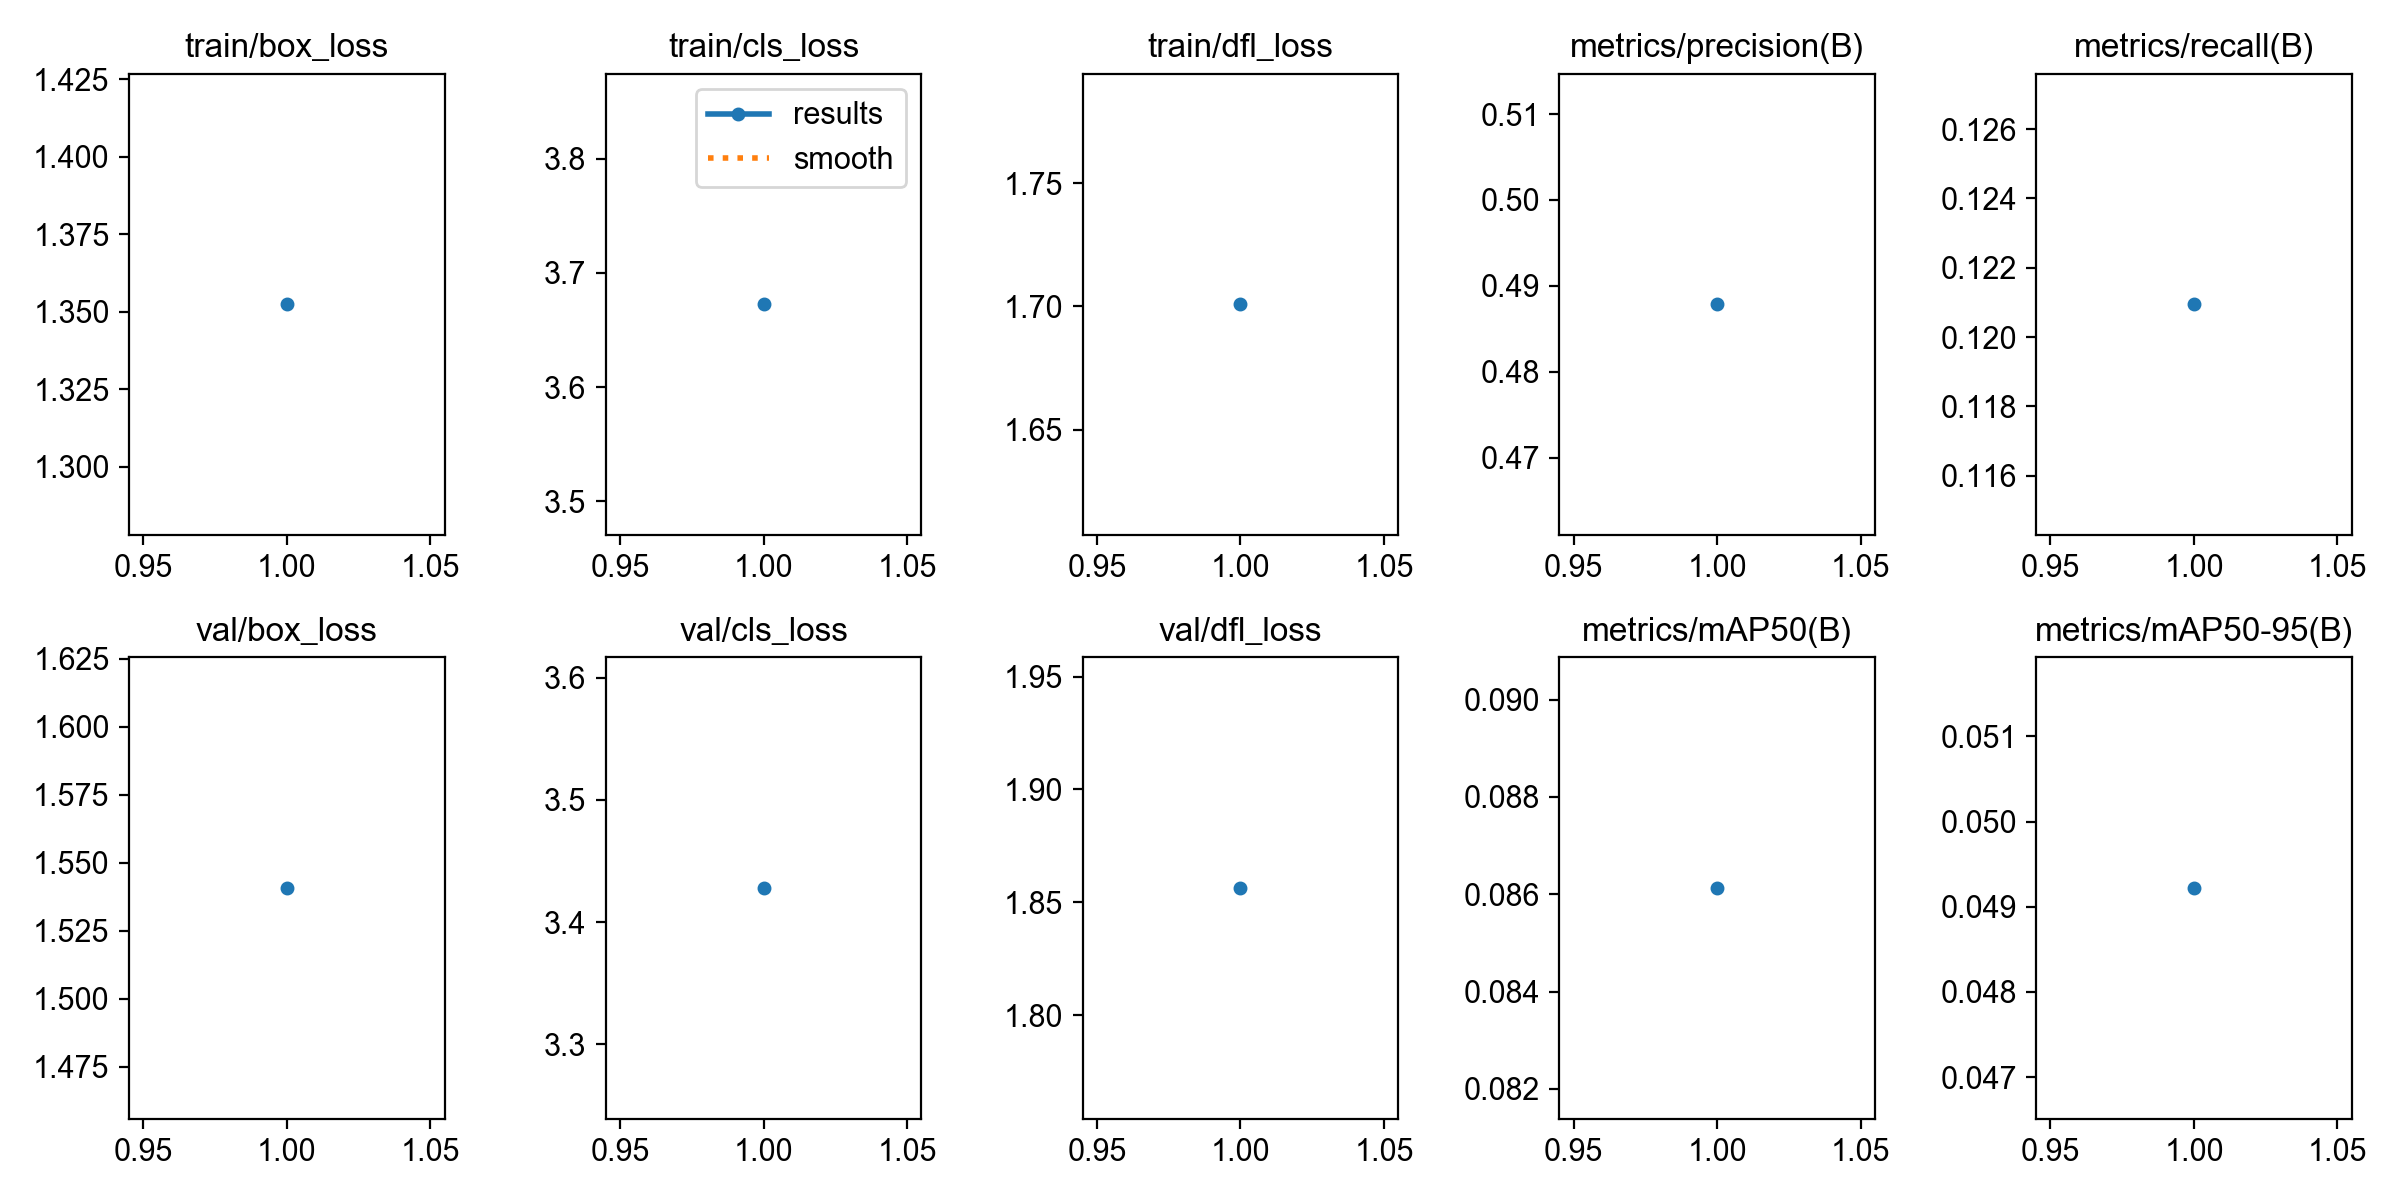

The table this chart was drawn from, first rows:
epoch, time, train/box_loss, train/cls_loss, train/dfl_loss, metrics/precision(B), metrics/recall(B), metrics/mAP50(B), metrics/mAP50-95(B), val/box_loss, val/cls_loss, val/dfl_loss, lr/pg0, lr/pg1, lr/pg2
1, 7945, 1.352, 3.672, 1.701, 0.4878, 0.1209, 0.08613, 0.04922, 1.541, 3.428, 1.856, 0.0001998, 0.0001998, 0.08022
